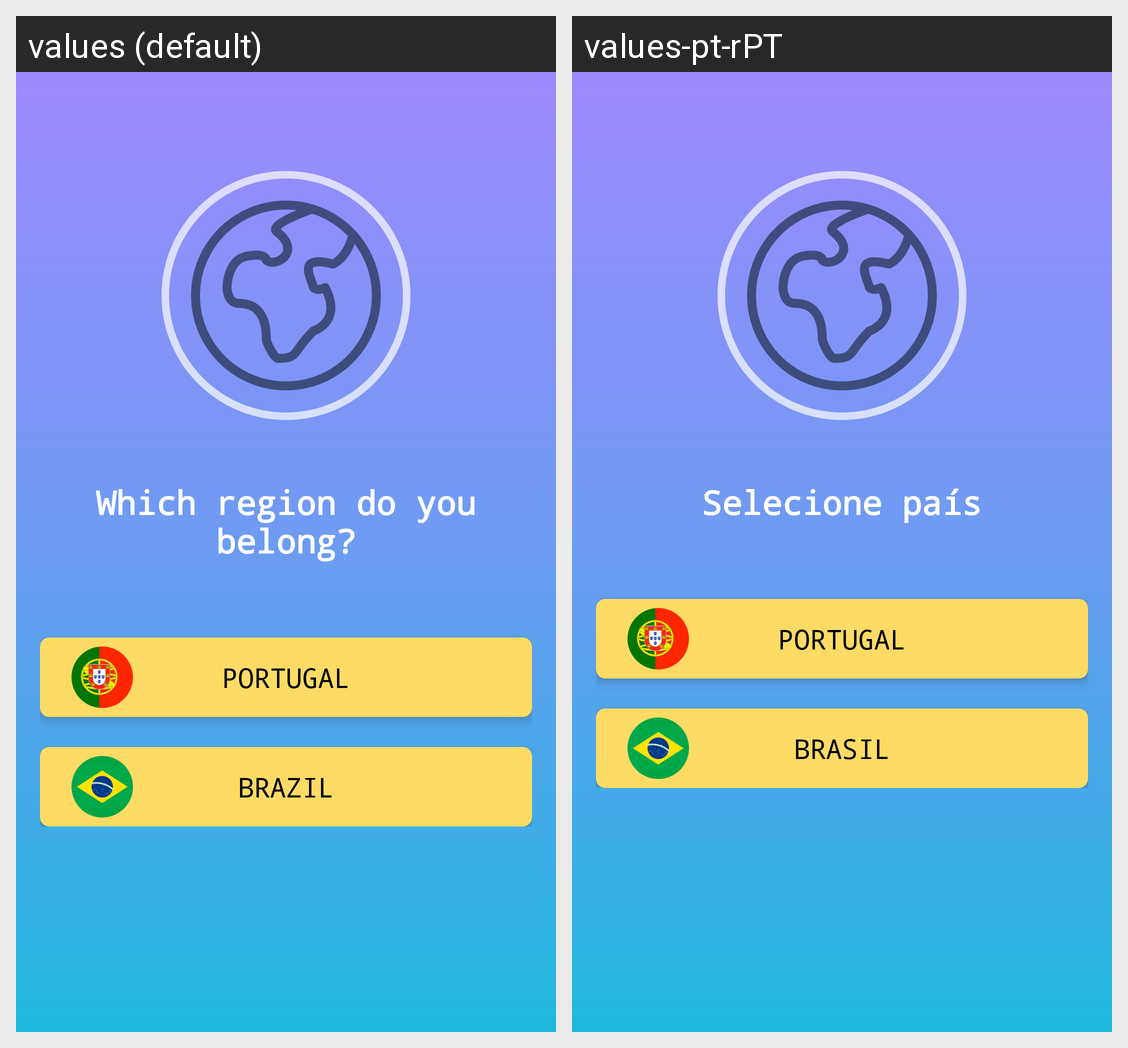

This grid shows one Android layout under two languages. Give, for every string resource on the screen, its name, the default text and each shown locale's text.
Android screen res/layout/activity_select_region.xml rendered under 2 locales, left to right: values (default), values-pt-rPT. Device: Nexus 5 (rendered at 1080×1920; each locale shown at half size, 540×960, under a caption strip naming it); theme AppTheme.
Strings drawn on this screen, with the default value and each locale's value (text and hints the layout hard-codes, and strings that could not be matched under every locale, appear in the picture but are not listed):

select_region
  values: Which region do you belong?
  values-pt-rPT: Selecione país

portugal
  values: Portugal
  values-pt-rPT: Portugal

brazil
  values: Brazil
  values-pt-rPT: Brasil
